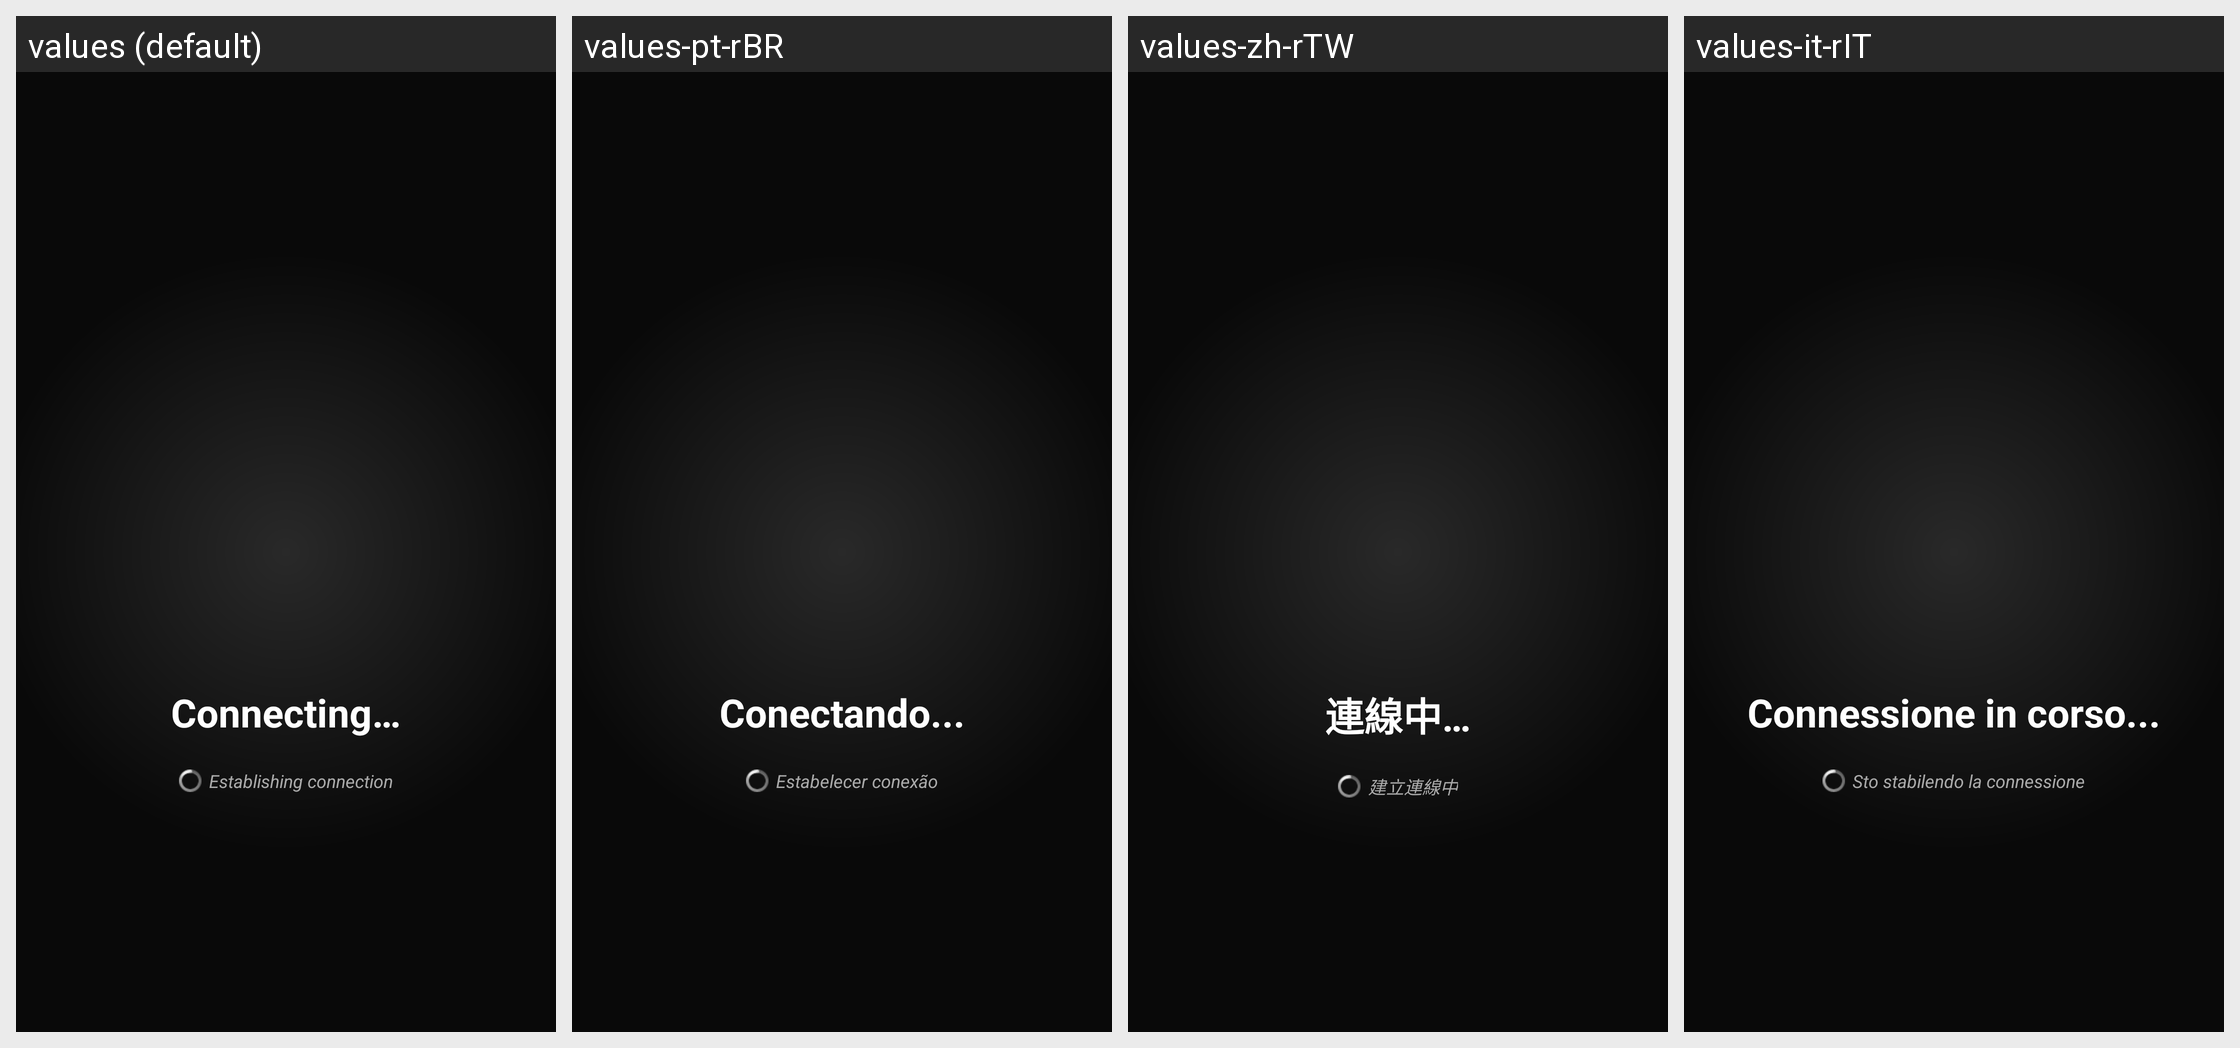

Translations of the strings shown on this Android screen, per locale in the grid:
Android screen res/layout/connecting.xml rendered under 4 locales, left to right: values (default), values-pt-rBR, values-zh-rTW, values-it-rIT. Device: Nexus 5 (rendered at 1080×1920; each locale shown at half size, 540×960, under a caption strip naming it); theme Theme.LimeSSH.Material.
Other locales in the repository, not shown: values-bg-rBG, values-cs-rCZ, values-de-rDE, values-en-rGB, values-en-rUS, values-es-rES, values-fr-rFR, values-ja-rJP, values-ko-rKR, values-ro-rRO, values-ru, values-sv-rSE, values-uk-rUA, values-zh-rCN.
Strings drawn on this screen, with the default value and each locale's value (text and hints the layout hard-codes, and strings that could not be matched under every locale, appear in the picture but are not listed):

connecting
  values: Connecting…
  values-pt-rBR: Conectando...
  values-zh-rTW: 連線中…
  values-it-rIT: Connessione in corso...

establishing_connection
  values: Establishing connection
  values-pt-rBR: Estabelecer conexão
  values-zh-rTW: 建立連線中
  values-it-rIT: Sto stabilendo la connessione
